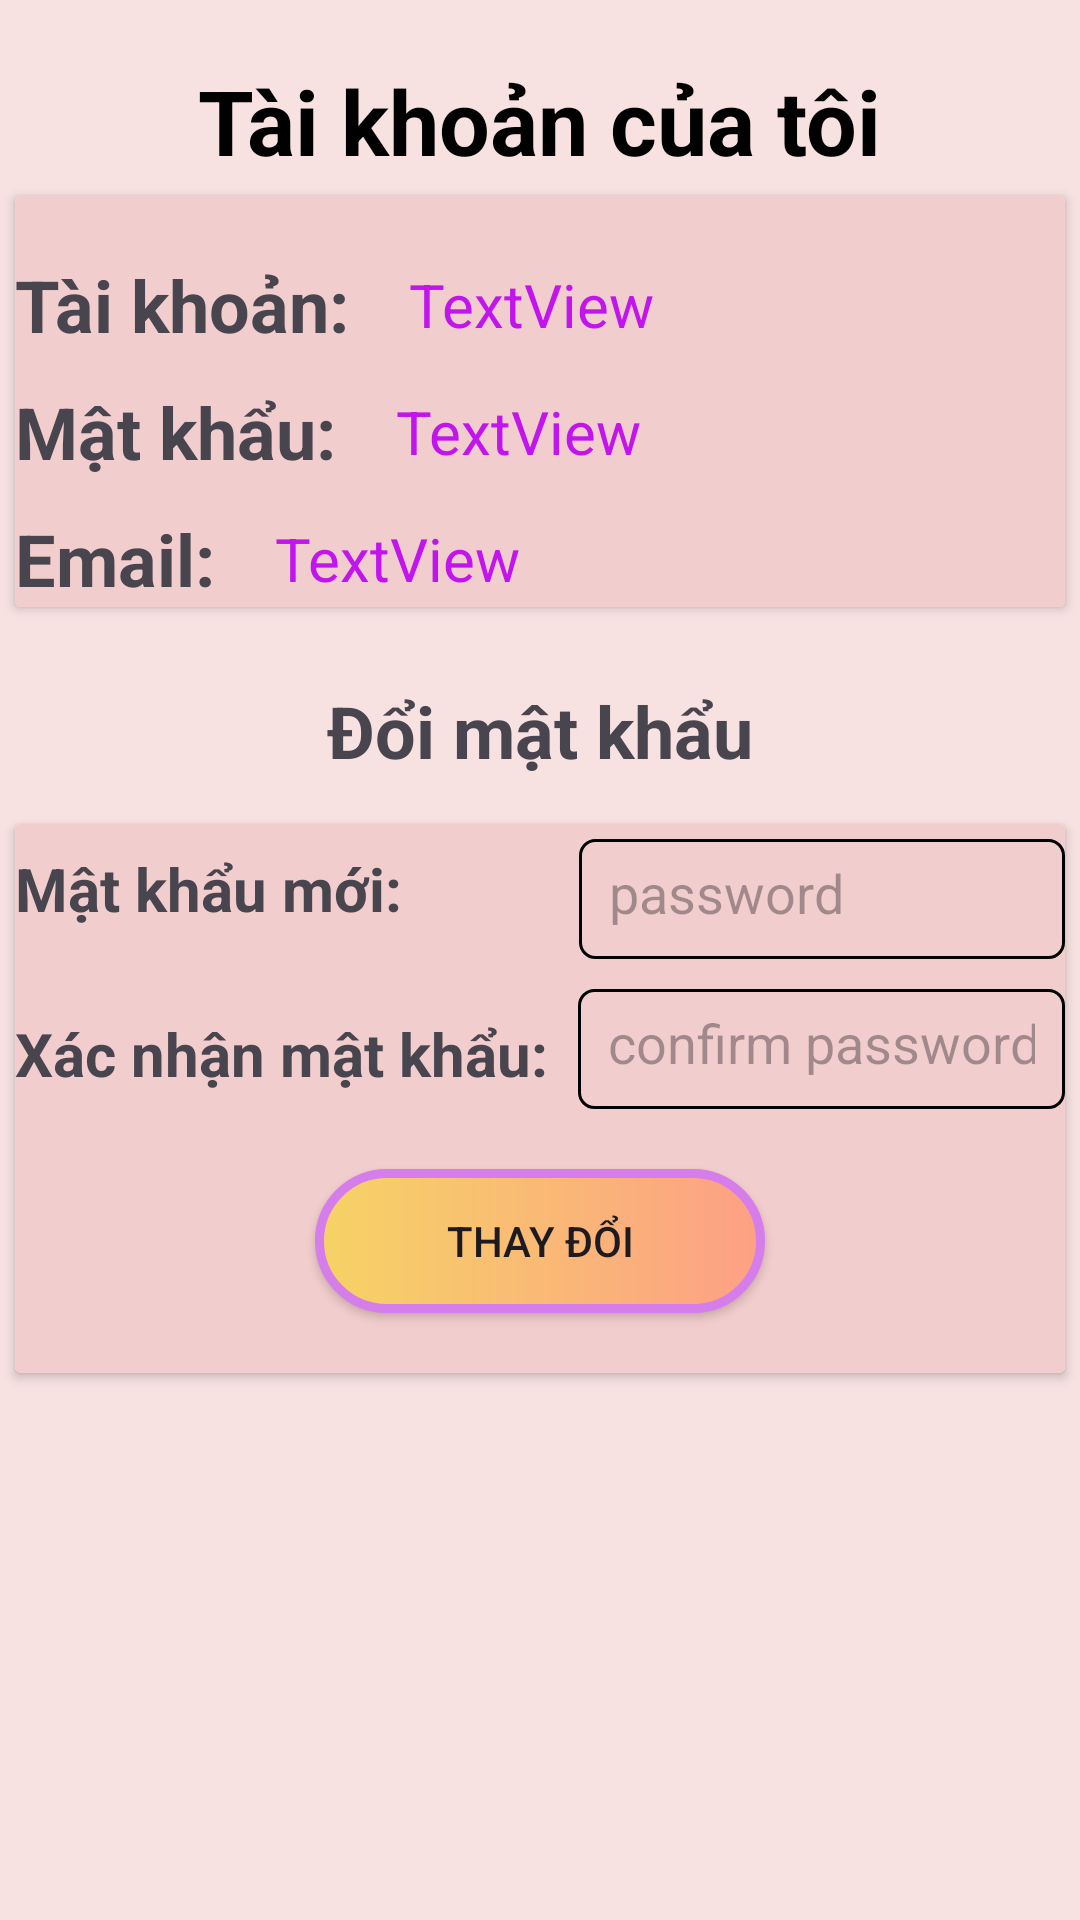

Here is an Android app screen rendered from its layout file. Give the layout XML and the strings, colors and styles it references.
<!-- AndroidManifest.xml: application theme Theme.AppLuyenThi -->
<!-- res/layout/fragment_my_account.xml -->
<?xml version="1.0" encoding="utf-8"?>
<LinearLayout xmlns:android="http://schemas.android.com/apk/res/android"
    xmlns:tools="http://schemas.android.com/tools"
    android:layout_width="match_parent"
    android:layout_height="match_parent"
    android:background="#F7E1E1"
    android:orientation="vertical"
    tools:context=".MyAccount">


    <TextView
        android:id="@+id/textView3"
        android:layout_width="wrap_content"
        android:layout_height="wrap_content"
        android:layout_gravity="center"
        android:layout_marginTop="20dp"
        android:text="Tài khoản của tôi"
        android:textColor="@color/black"
        android:textSize="30dp"
        android:textStyle="bold" />

    <androidx.cardview.widget.CardView
        android:layout_width="match_parent"
        android:layout_height="wrap_content"
        android:layout_margin="5dp">

        <LinearLayout
            android:layout_width="match_parent"
            android:layout_height="match_parent"
            android:background="#F2CDCD"
            android:orientation="vertical">

            <LinearLayout
                android:layout_width="wrap_content"
                android:layout_height="wrap_content"
                android:layout_marginTop="20dp"
                android:orientation="horizontal">

                <TextView
                    android:id="@+id/textView8"
                    android:layout_width="match_parent"
                    android:layout_height="wrap_content"
                    android:text="Tài khoản:"
                    android:textSize="24dp"
                    android:textStyle="bold" />

                <TextView
                    android:id="@+id/txtUserName"
                    android:layout_width="wrap_content"
                    android:layout_height="wrap_content"
                    android:layout_gravity="center"
                    android:layout_marginLeft="20dp"
                    android:text="TextView"
                    android:textColor="#C215ED"
                    android:textSize="20dp" />
            </LinearLayout>

            <LinearLayout
                android:layout_width="wrap_content"
                android:layout_height="wrap_content"
                android:layout_marginTop="10dp"
                android:orientation="horizontal">

                <TextView
                    android:id="@+id/textView"
                    android:layout_width="match_parent"
                    android:layout_height="wrap_content"
                    android:text="Mật khẩu:"
                    android:textSize="24dp"
                    android:textStyle="bold" />

                <TextView
                    android:id="@+id/txtPassword"
                    android:layout_width="wrap_content"
                    android:layout_height="wrap_content"
                    android:layout_gravity="center"
                    android:layout_marginLeft="20dp"
                    android:text="TextView"
                    android:textColor="#C215ED"
                    android:textSize="20dp" />
            </LinearLayout>

            <LinearLayout
                android:layout_width="wrap_content"
                android:layout_height="wrap_content"
                android:layout_marginTop="10dp"
                android:orientation="horizontal">

                <TextView
                    android:id="@+id/textView1"
                    android:layout_width="match_parent"
                    android:layout_height="wrap_content"
                    android:text="Email:"
                    android:textSize="24dp"
                    android:textStyle="bold" />

                <TextView
                    android:id="@+id/txtEmail"
                    android:layout_width="wrap_content"
                    android:layout_height="wrap_content"
                    android:layout_gravity="center"
                    android:layout_marginLeft="20dp"
                    android:text="TextView"
                    android:textColor="#C215ED"
                    android:textSize="20dp" />
            </LinearLayout>
        </LinearLayout>
    </androidx.cardview.widget.CardView>

    <TextView
        android:id="@+id/textView17"
        android:layout_width="wrap_content"
        android:layout_height="wrap_content"
        android:layout_gravity="center"
        android:layout_marginTop="20dp"
        android:layout_marginBottom="10dp"
        android:text="Đổi mật khẩu"
        android:textSize="24dp"
        android:textStyle="bold" />

    <androidx.cardview.widget.CardView
        android:layout_width="match_parent"
        android:layout_height="wrap_content"
        android:layout_margin="5dp">

        <LinearLayout
            android:layout_width="match_parent"
            android:layout_height="match_parent"
            android:background="#F2CDCD"
            android:orientation="vertical">

            <LinearLayout
                android:layout_width="match_parent"
                android:layout_height="match_parent"
                android:orientation="horizontal">

                <TextView
                    android:id="@+id/textView18"
                    android:layout_width="wrap_content"
                    android:layout_height="wrap_content"
                    android:text="Mật khẩu mới:"

                    android:textSize="20dp"
                    android:textStyle="bold" />

                <EditText
                    android:id="@+id/edtPassNew"
                    android:layout_width="wrap_content"
                    android:layout_height="40dp"
                    android:layout_marginLeft="59dp"
                    android:background="@drawable/custom_edt2"
                    android:ems="10"
                    android:layout_marginTop="5dp"
                    android:hint="password"
                    android:inputType="textPassword"
                    android:padding="10dp" />
            </LinearLayout>

            <LinearLayout
                android:layout_width="match_parent"
                android:layout_height="match_parent"
                android:layout_marginTop="10dp"
                android:orientation="horizontal">

                <TextView
                    android:id="@+id/textView12"
                    android:layout_width="wrap_content"
                    android:layout_height="wrap_content"
                    android:text="Xác nhận mật khẩu:"
                    android:textSize="20dp"
                    android:textStyle="bold" />

                <EditText
                    android:id="@+id/edtCfPassword"
                    android:layout_width="wrap_content"
                    android:layout_height="40dp"
                    android:layout_marginLeft="10dp"
                    android:background="@drawable/custom_edt2"
                    android:ems="10"
                    android:hint="confirm password"
                    android:inputType="textPassword"
                    android:padding="10dp" />
            </LinearLayout>

            <androidx.appcompat.widget.AppCompatButton
                android:id="@+id/btnUpdate"
                android:layout_width="150dp"
                android:layout_height="wrap_content"
                android:layout_gravity="center"
                android:layout_marginTop="20dp"
                android:layout_marginBottom="20dp"
                android:background="@drawable/custombtn"
                android:text="THAY ĐỔI" />
        </LinearLayout>
    </androidx.cardview.widget.CardView>


</LinearLayout>
<!-- resources referenced by this layout -->
<resources>
  <!-- drawable custom_edt2 (drawable) -->
  <?xml version="1.0" encoding="utf-8"?>
  <shape xmlns:android="http://schemas.android.com/apk/res/android" android:shape="rectangle">
      <stroke android:color="@color/black"
          android:width="1dp"/>
      <corners android:radius="5dp"/>
  
  </shape>
  <!-- drawable custombtn (drawable) -->
  <?xml version="1.0" encoding="utf-8"?>
  <shape xmlns:android="http://schemas.android.com/apk/res/android" android:shape="rectangle">
      <gradient android:startColor="#f6d365"
          android:endColor="#fda085"/>
      <stroke android:width="3dp"
          android:color="#d57eeb"/>
      <corners android:radius="30dp"/>
  
  </shape>
  <style name="Theme.AppLuyenThi" parent="Base.Theme.AppLuyenThi" />
  <style name="Base.Theme.AppLuyenThi" parent="Theme.Material3.DayNight.NoActionBar">
          
          
      </style>
  <!-- not gathered from this repository: default colours our renderer supplied (Android Studio template values) -->
  <color name="black">#FF000000</color>
</resources>
